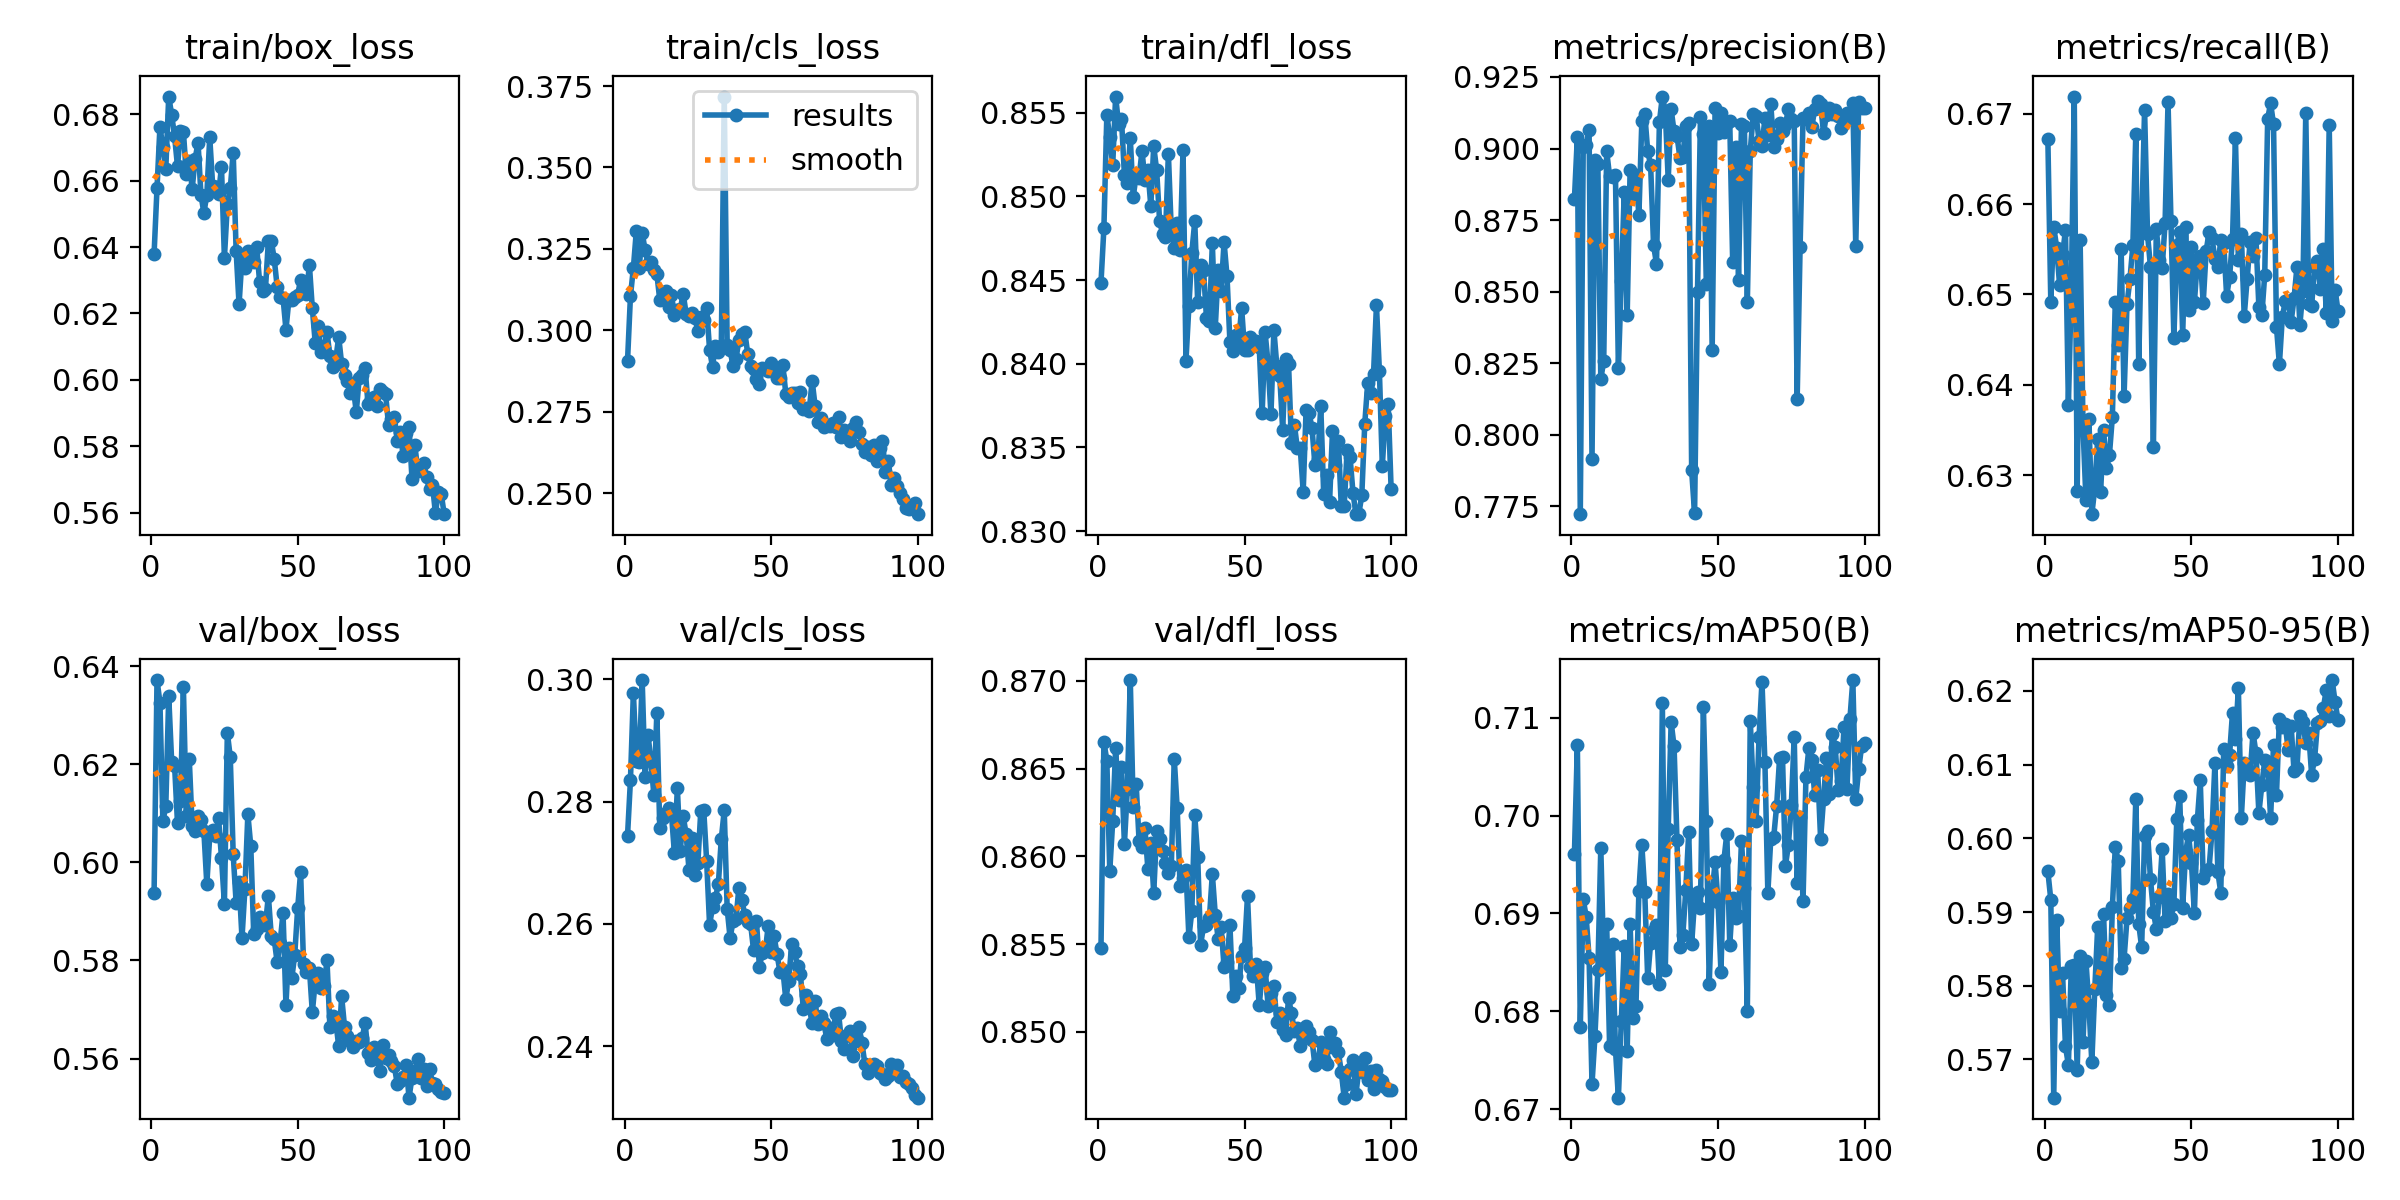

The file beside this chart, header and first rows:
epoch, train/box_loss, train/cls_loss, train/dfl_loss, metrics/precision(B), metrics/recall(B), metrics/mAP50(B), metrics/mAP50-95(B), val/box_loss, val/cls_loss, val/dfl_loss, lr/pg0, lr/pg1, lr/pg2
1, 0.6379, 0.2906, 0.8448, 0.8823, 0.6672, 0.6961, 0.5955, 0.5937, 0.2744, 0.8548, 0.0004734, 0.0004734, 0.0004734
2, 0.6577, 0.3105, 0.8481, 0.9042, 0.6491, 0.7072, 0.5917, 0.6372, 0.2835, 0.8665, 0.0009403, 0.0009403, 0.0009403
3, 0.6762, 0.3191, 0.8549, 0.7723, 0.6575, 0.6784, 0.5648, 0.6326, 0.2978, 0.8655, 0.001398, 0.001398, 0.001398
4, 0.6701, 0.3305, 0.8535, 0.9005, 0.6552, 0.6915, 0.5889, 0.6084, 0.2867, 0.8592, 0.001387, 0.001387, 0.001387
5, 0.6636, 0.3192, 0.8518, 0.9014, 0.6511, 0.6897, 0.5766, 0.6115, 0.2865, 0.862, 0.001387, 0.001387, 0.001387
6, 0.6853, 0.33, 0.856, 0.9065, 0.6544, 0.6855, 0.5817, 0.6339, 0.2999, 0.8662, 0.001372, 0.001372, 0.001372
7, 0.6799, 0.3246, 0.8543, 0.7914, 0.6571, 0.6726, 0.5718, 0.6206, 0.284, 0.8632, 0.001358, 0.001358, 0.001358
8, 0.6733, 0.3204, 0.8546, 0.8961, 0.6378, 0.6774, 0.5692, 0.6198, 0.2909, 0.8651, 0.001344, 0.001344, 0.001344
9, 0.6643, 0.3211, 0.8513, 0.8944, 0.6506, 0.6842, 0.5827, 0.6079, 0.2866, 0.8607, 0.00133, 0.00133, 0.00133
10, 0.6749, 0.3186, 0.8508, 0.8195, 0.6719, 0.6967, 0.5829, 0.6126, 0.281, 0.8638, 0.001316, 0.001316, 0.001316
11, 0.6748, 0.3174, 0.8535, 0.8258, 0.6282, 0.6849, 0.5685, 0.6359, 0.2945, 0.87, 0.001302, 0.001302, 0.001302
12, 0.6621, 0.3094, 0.85, 0.8991, 0.656, 0.6889, 0.584, 0.6095, 0.2757, 0.8628, 0.001288, 0.001288, 0.001288
13, 0.6658, 0.3099, 0.8512, 0.8903, 0.6352, 0.6765, 0.5724, 0.6211, 0.2774, 0.8641, 0.001273, 0.001273, 0.001273
14, 0.6575, 0.312, 0.8511, 0.8899, 0.6272, 0.6868, 0.5833, 0.6073, 0.2782, 0.8609, 0.001259, 0.001259, 0.001259
15, 0.6665, 0.3072, 0.8527, 0.8908, 0.6362, 0.6761, 0.5773, 0.6063, 0.279, 0.8606, 0.001245, 0.001245, 0.001245
16, 0.6715, 0.3107, 0.851, 0.8232, 0.6257, 0.6712, 0.5696, 0.6095, 0.2779, 0.8616, 0.001231, 0.001231, 0.001231
17, 0.6557, 0.3048, 0.8516, 0.8538, 0.6285, 0.679, 0.5795, 0.6087, 0.2716, 0.8593, 0.001217, 0.001217, 0.001217
18, 0.6503, 0.3062, 0.8494, 0.8847, 0.634, 0.6867, 0.588, 0.6063, 0.2822, 0.8608, 0.001203, 0.001203, 0.001203
19, 0.6558, 0.3064, 0.853, 0.8417, 0.6281, 0.676, 0.5804, 0.5955, 0.2719, 0.8579, 0.001189, 0.001189, 0.001189
20, 0.673, 0.3112, 0.8516, 0.8925, 0.635, 0.689, 0.5897, 0.6055, 0.2776, 0.8614, 0.001174, 0.001174, 0.001174
21, 0.6584, 0.305, 0.8486, 0.8834, 0.6307, 0.6793, 0.5787, 0.6065, 0.2747, 0.861, 0.00116, 0.00116, 0.00116
22, 0.658, 0.3045, 0.8478, 0.8908, 0.6322, 0.6805, 0.5774, 0.6053, 0.2687, 0.8603, 0.001146, 0.001146, 0.001146
23, 0.6559, 0.3052, 0.8476, 0.8766, 0.6364, 0.6923, 0.5906, 0.609, 0.2741, 0.8596, 0.001132, 0.001132, 0.001132
24, 0.6642, 0.3038, 0.8525, 0.9095, 0.6492, 0.697, 0.5988, 0.6009, 0.268, 0.8591, 0.001118, 0.001118, 0.001118
25, 0.6367, 0.2998, 0.8479, 0.9121, 0.6444, 0.6922, 0.597, 0.5915, 0.2699, 0.8594, 0.001104, 0.001104, 0.001104
26, 0.6528, 0.3042, 0.8469, 0.8991, 0.6551, 0.6834, 0.5824, 0.6264, 0.2785, 0.8656, 0.001089, 0.001089, 0.001089
27, 0.6577, 0.303, 0.8484, 0.8942, 0.6388, 0.687, 0.5837, 0.6215, 0.2787, 0.8628, 0.001075, 0.001075, 0.001075
28, 0.6685, 0.3069, 0.8468, 0.8663, 0.649, 0.6883, 0.5891, 0.6016, 0.2703, 0.8583, 0.001061, 0.001061, 0.001061
29, 0.6388, 0.294, 0.8528, 0.8597, 0.6517, 0.6888, 0.5905, 0.5918, 0.2598, 0.8588, 0.001047, 0.001047, 0.001047
30, 0.6227, 0.2888, 0.8402, 0.9092, 0.6554, 0.6828, 0.5917, 0.5959, 0.2627, 0.8592, 0.001033, 0.001033, 0.001033
31, 0.6368, 0.2953, 0.8434, 0.9182, 0.6677, 0.7115, 0.6053, 0.5846, 0.2642, 0.8554, 0.001019, 0.001019, 0.001019
32, 0.6338, 0.2934, 0.8466, 0.9131, 0.6423, 0.6843, 0.5884, 0.5947, 0.2666, 0.8569, 0.001005, 0.001005, 0.001005
33, 0.6388, 0.2952, 0.8485, 0.8891, 0.6574, 0.6986, 0.5852, 0.6098, 0.2739, 0.8623, 0.0009904, 0.0009904, 0.0009904
34, 0.6385, 0.3718, 0.8437, 0.9136, 0.6705, 0.7096, 0.6003, 0.6033, 0.2786, 0.86, 0.0009763, 0.0009763, 0.0009763
35, 0.6356, 0.2954, 0.8459, 0.906, 0.6567, 0.7071, 0.601, 0.5854, 0.2625, 0.855, 0.0009622, 0.0009622, 0.0009622
36, 0.6401, 0.2939, 0.8456, 0.9044, 0.6531, 0.6975, 0.5945, 0.5865, 0.2577, 0.856, 0.000948, 0.000948, 0.000948
37, 0.6296, 0.2891, 0.8427, 0.8968, 0.6331, 0.6866, 0.5901, 0.5888, 0.2604, 0.8561, 0.0009338, 0.0009338, 0.0009338
38, 0.6267, 0.291, 0.8425, 0.897, 0.6573, 0.6878, 0.5877, 0.5882, 0.2608, 0.8565, 0.0009197, 0.0009197, 0.0009197
39, 0.6273, 0.2971, 0.8472, 0.9079, 0.6539, 0.6924, 0.592, 0.5873, 0.2659, 0.859, 0.0009056, 0.0009056, 0.0009056
40, 0.6418, 0.299, 0.8422, 0.9088, 0.6529, 0.6983, 0.5985, 0.5932, 0.2639, 0.8567, 0.0008914, 0.0008914, 0.0008914
41, 0.6419, 0.2996, 0.8456, 0.7875, 0.658, 0.6868, 0.5887, 0.5849, 0.2615, 0.8553, 0.0008773, 0.0008773, 0.0008773
42, 0.6364, 0.2929, 0.8444, 0.7726, 0.6713, 0.6914, 0.5924, 0.5843, 0.2604, 0.856, 0.0008631, 0.0008631, 0.0008631
43, 0.628, 0.289, 0.8473, 0.85, 0.6581, 0.6922, 0.5892, 0.5796, 0.26, 0.8537, 0.000849, 0.000849, 0.000849
44, 0.6251, 0.288, 0.8452, 0.911, 0.6452, 0.6905, 0.5911, 0.5836, 0.2557, 0.854, 0.0008348, 0.0008348, 0.0008348
45, 0.6247, 0.285, 0.8413, 0.905, 0.6555, 0.7111, 0.6027, 0.5897, 0.2604, 0.8561, 0.0008207, 0.0008207, 0.0008207
46, 0.6151, 0.2834, 0.8407, 0.8528, 0.6569, 0.6994, 0.6057, 0.571, 0.253, 0.8521, 0.0008065, 0.0008065, 0.0008065
47, 0.6241, 0.2884, 0.8417, 0.908, 0.6455, 0.6828, 0.5906, 0.5826, 0.2553, 0.8532, 0.0007924, 0.0007924, 0.0007924
48, 0.6242, 0.2882, 0.8414, 0.8295, 0.6575, 0.6922, 0.5981, 0.5764, 0.2555, 0.8525, 0.0007782, 0.0007782, 0.0007782
49, 0.6249, 0.2874, 0.8433, 0.9141, 0.6483, 0.6952, 0.6005, 0.5812, 0.2597, 0.8543, 0.0007641, 0.0007641, 0.0007641
50, 0.6256, 0.29, 0.8408, 0.9053, 0.6553, 0.6912, 0.5966, 0.5907, 0.2554, 0.8548, 0.0007499, 0.0007499, 0.0007499
51, 0.6301, 0.2872, 0.8408, 0.9124, 0.6491, 0.684, 0.5898, 0.598, 0.258, 0.8578, 0.0007358, 0.0007358, 0.0007358
52, 0.6264, 0.2853, 0.8416, 0.9059, 0.6538, 0.6954, 0.6025, 0.5794, 0.2551, 0.8537, 0.0007216, 0.0007216, 0.0007216
53, 0.6259, 0.2853, 0.8413, 0.909, 0.6542, 0.6982, 0.6079, 0.5777, 0.2522, 0.8532, 0.0007075, 0.0007075, 0.0007075
54, 0.6346, 0.2894, 0.8413, 0.9094, 0.649, 0.6868, 0.5947, 0.5784, 0.2525, 0.8538, 0.0006934, 0.0006934, 0.0006934
55, 0.6215, 0.2806, 0.841, 0.8604, 0.6548, 0.6915, 0.5956, 0.5694, 0.2477, 0.8515, 0.0006792, 0.0006792, 0.0006792
56, 0.6111, 0.2793, 0.837, 0.9005, 0.6569, 0.6895, 0.5959, 0.5758, 0.2507, 0.8533, 0.0006651, 0.0006651, 0.0006651
57, 0.6163, 0.2807, 0.8419, 0.854, 0.6562, 0.6897, 0.601, 0.5775, 0.2567, 0.8537, 0.0006509, 0.0006509, 0.0006509
58, 0.6082, 0.2807, 0.84, 0.9084, 0.654, 0.6974, 0.6102, 0.5745, 0.2553, 0.8515, 0.0006368, 0.0006368, 0.0006368
59, 0.6095, 0.2778, 0.837, 0.9077, 0.6531, 0.6926, 0.5954, 0.5748, 0.2531, 0.8522, 0.0006226, 0.0006226, 0.0006226
60, 0.6145, 0.2809, 0.842, 0.8463, 0.656, 0.68, 0.5926, 0.58, 0.2517, 0.8526, 0.0006085, 0.0006085, 0.0006085
... 40 more rows
